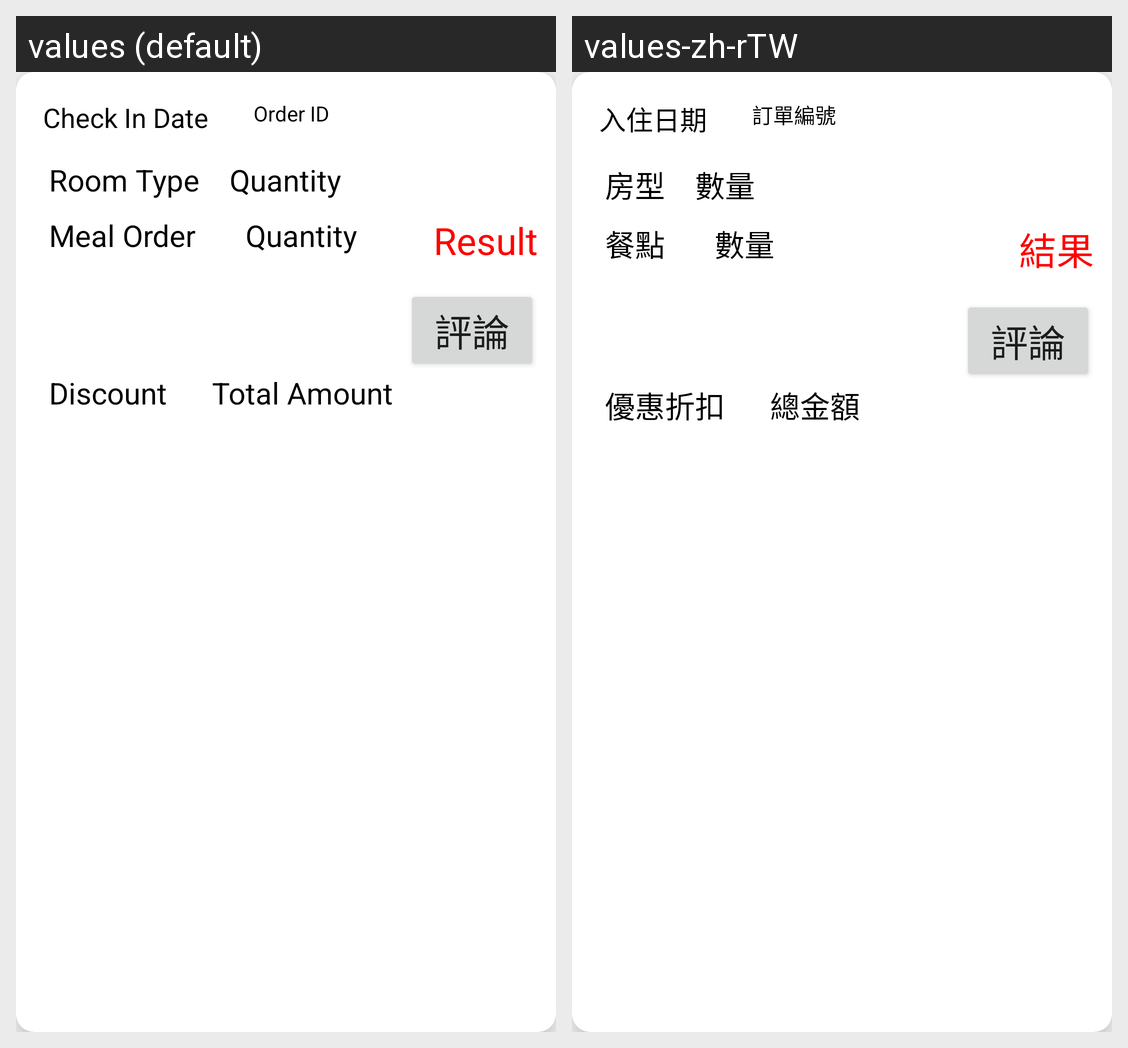

This grid shows one Android layout under two languages. Give, for every string resource on the screen, its name, the default text and each shown locale's text.
Android screen res/layout/receipt_item.xml rendered under 2 locales, left to right: values (default), values-zh-rTW. Device: Nexus 5 (rendered at 1080×1920; each locale shown at half size, 540×960, under a caption strip naming it); theme AppTheme.
Strings drawn on this screen, with the default value and each locale's value (text and hints the layout hard-codes, and strings that could not be matched under every locale, appear in the picture but are not listed):

text_date
  values: Check In Date
  values-zh-rTW: 入住日期

text_order_number
  values: Order ID
  values-zh-rTW: 訂單編號

text_room_type
  values: Room Type
  values-zh-rTW: 房型

text_quantity
  values: Quantity
  values-zh-rTW: 數量

text_meals
  values: Meal Order
  values-zh-rTW: 餐點

text_result
  values: Result
  values-zh-rTW: 結果

text_discounted
  values: Discount
  values-zh-rTW: 優惠折扣

text_price
  values: Total Amount
  values-zh-rTW: 總金額
